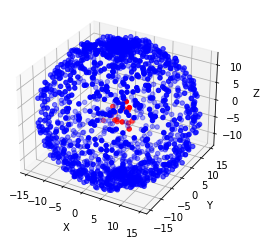

The table this chart was drawn from, first rows:
0, 1, 2, is_normal
-10.43, -2.867, -14.37, 1
-3.16, 15.61, -7.199, 1
-0.2644, 1.647, -18.02, 1
14.79, -6.372, 6.774, 1
-4.881, 2.363, -17.01, 1
5.841, 0.3854, 17.32, 1
-8.201, -8.201, -13.34, 1
4.798, -9.554, -15.05, 1
-14.46, -2.123, -11.35, 1
4.126, 7.176, -16.05, 1
-7.714, 10.15, -11.27, 1
-1.254, 0.6425, -17.85, 1
-6.062, 1.514, -17.74, 1
0.8978, -9.818, -13.97, 1
-16.71, -4.005, -5.744, 1
-8.272, 10.1, -11.46, 1
4.399, 0.3968, -17.01, 1
-2.185, 3.808, 17.26, 1
13.7, -2.821, 12.05, 1
1.597, 0.02852, -16.99, 1
-6.272, 13.41, 8.855, 1
-8.866, -5.612, -14.74, 1
-9.099, -14.9, 1.399, 1
2.09, -12.13, 11.8, 1
5.7, -15.05, -9.999, 1
6.794, 15.75, -1.17, 1
-3.635, -0.4038, -18.21, 1
-12.05, -7.498, 10.54, 1
-10.88, -0.5026, 14.8, 1
-0.02301, 12.45, -13.85, 1
-1.603, -13.97, -10.16, 1
-0.9344, 17.16, 3.977, 1
12.3, 8.748, 8.357, 1
8.906, 6.369, 13.34, 1
-14.27, 2.616, 9.431, 1
-11.62, 3.753, -14.41, 1
-6.321, -3.945, 16.64, 1
-14.95, 0.7254, -9.59, 1
-10.63, -13.28, -3.869, 1
-1.717, 6.093, 17.59, 1
4.393, -1.286, -18.38, 1
-13.5, 10.95, -0.2838, 1
-6.131, 6.092, 14.79, 1
-15.75, 4.598, 9.321, 1
11.41, 10.61, -10.5, 1
-14.35, 2.827, 12.08, 1
1.131, 11.66, 14.74, 1
9.184, -2.192, 16.12, 1
-15.46, 6.584, 6.062, 1
-6.855, 17.39, -0.6348, 1
-12.65, 1.92, 12.9, 1
7.134, 12.28, -11.1, 1
-8.106, 15.42, -6.24, 1
-16.88, -0.5062, -3.85, 1
-7.209, 9.802, -12.6, 1
1.297, 7.753, -15.88, 1
-7.71, 11.11, 12.51, 1
1.92, 3.725, 18.51, 1
12.27, -13.38, 0.2642, 1
-11.29, 1.038, -14.37, 1
... 1,455 more rows
